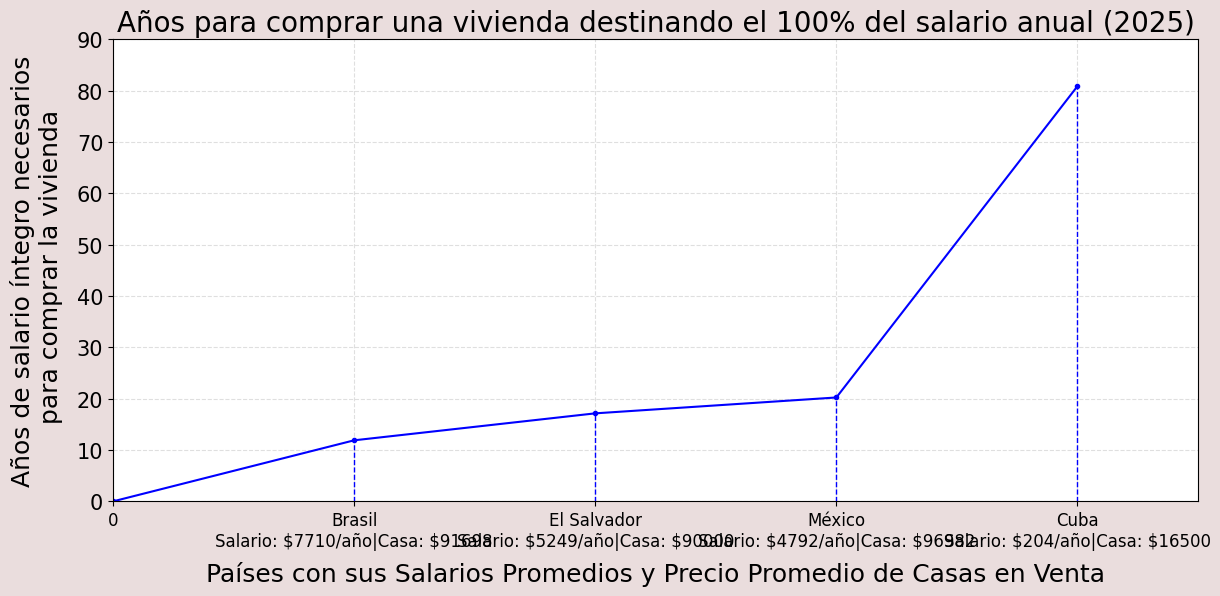

The matplotlib source for this figure:
import matplotlib
from matplotlib import pyplot as plt

def comp_países():
        data=[
                ("Brasil", 7710, 91698),
                ("El Salvador", 5249, 90000),
                ("México", 4792, 96982),
                ("Cuba", 204, 16500)]
        labels=['0']
        years=[0]
        for país, salario, vivienda in data:
                labels.append(f"{país}\nSalario: \\${salario}/año|Casa: \\${vivienda}")
                years.append(vivienda/salario)
        plt.figure(figsize=(14,6),
                facecolor="#eadddd",
                edgecolor="#d45050")
        plt.plot(labels,years,
                marker=".",
                color="blue"
                )
        plt.xticks(fontname="Bell MT",
                fontsize=12
                )
        plt.yticks(fontname="Bell MT",
                fontsize=15
                )
        plt.xlim(0,4.5)
        plt.ylim(0,90)
        plt.xlabel("Países con sus Salarios Promedios y Precio Promedio de Casas en Venta",
                fontname="Bell MT",
                fontsize=18,
                labelpad=8)
        plt.ylabel("Años de salario íntegro necesarios\n para comprar la vivienda",
                fontname="Bell MT",
                fontsize=18,
                labelpad=10)
        plt.grid(linestyle="--", alpha=0.4)
        plt.title("Años para comprar una vivienda destinando el 100% del salario anual (2025)",
                fontname="Bell MT",
                fontsize=20,
                color="black")
        plt.vlines(x=labels, ymin=-10, ymax=years, linestyles="--", linewidth=1, colors="blue")
        return plt.show()
comp_países()
